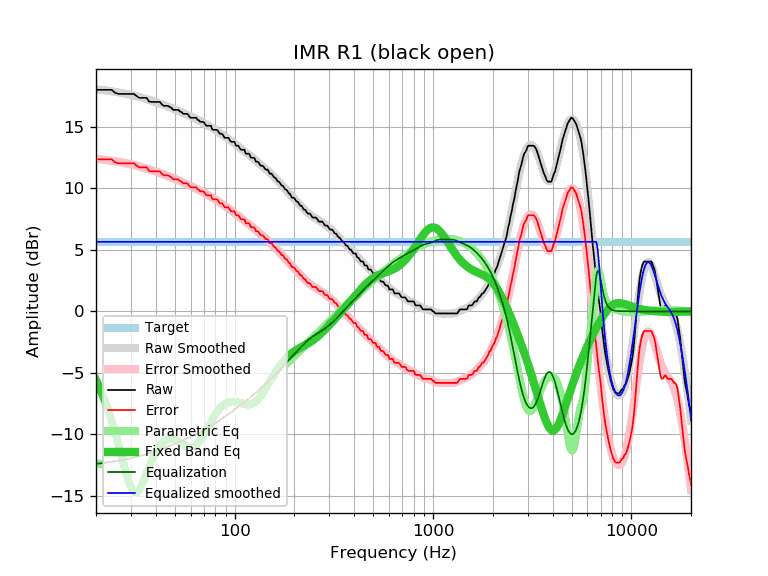

Data behind this chart, as committed beside it:
frequency, raw, error, smoothed, error_smoothed, equalization, parametric_eq, equalized_raw, equalized_smoothed, target
20, 18.00, 12.35, 18.04, 12.40, -12.40, -5.60, 5.60, 5.65, 5.65
21, 18.00, 12.35, 18.00, 12.36, -12.36, -6.33, 5.64, 5.65, 5.65
22, 18.00, 12.35, 17.96, 12.32, -12.32, -7.12, 5.68, 5.65, 5.65
23, 18.00, 12.35, 17.92, 12.28, -12.28, -7.97, 5.72, 5.65, 5.65
24, 18.00, 12.35, 17.88, 12.23, -12.23, -8.89, 5.76, 5.65, 5.65
25, 17.75, 12.10, 17.83, 12.19, -12.19, -9.86, 5.56, 5.65, 5.65
26, 17.67, 12.02, 17.79, 12.14, -12.14, -10.86, 5.53, 5.65, 5.65
27, 17.67, 12.02, 17.74, 12.09, -12.09, -11.87, 5.57, 5.65, 5.65
28, 17.67, 12.02, 17.69, 12.05, -12.05, -12.84, 5.62, 5.65, 5.65
29, 17.67, 12.02, 17.64, 12.00, -12.00, -13.68, 5.67, 5.65, 5.65
30, 17.67, 12.02, 17.59, 11.94, -11.94, -14.32, 5.72, 5.65, 5.65
31, 17.67, 12.02, 17.54, 11.89, -11.89, -14.67, 5.78, 5.65, 5.65
32, 17.51, 11.86, 17.48, 11.84, -11.84, -14.72, 5.67, 5.65, 5.65
33, 17.35, 11.70, 17.42, 11.78, -11.78, -14.52, 5.57, 5.65, 5.65
34, 17.35, 11.70, 17.37, 11.72, -11.72, -14.13, 5.63, 5.65, 5.65
35, 17.35, 11.70, 17.31, 11.66, -11.66, -13.66, 5.69, 5.65, 5.65
36, 17.35, 11.70, 17.25, 11.60, -11.60, -13.15, 5.75, 5.65, 5.65
37, 17.05, 11.40, 17.19, 11.54, -11.54, -12.67, 5.51, 5.65, 5.65
38, 17.02, 11.37, 17.12, 11.48, -11.48, -12.22, 5.54, 5.65, 5.65
39, 17.02, 11.37, 17.06, 11.42, -11.42, -11.81, 5.60, 5.65, 5.65
40, 17.02, 11.37, 17.00, 11.36, -11.36, -11.46, 5.66, 5.65, 5.65
41, 17.02, 11.37, 16.95, 11.30, -11.30, -11.17, 5.72, 5.65, 5.65
42, 17.02, 11.37, 16.89, 11.24, -11.24, -10.92, 5.78, 5.65, 5.65
43, 16.81, 11.16, 16.83, 11.18, -11.18, -10.73, 5.63, 5.65, 5.65
44, 16.70, 11.05, 16.77, 11.12, -11.12, -10.58, 5.58, 5.65, 5.65
45, 16.70, 11.05, 16.71, 11.06, -11.06, -10.47, 5.63, 5.65, 5.65
46, 16.70, 11.05, 16.65, 11.00, -11.00, -10.40, 5.69, 5.65, 5.65
47, 16.62, 10.97, 16.59, 10.94, -10.94, -10.36, 5.67, 5.65, 5.65
48, 16.54, 10.89, 16.53, 10.88, -10.88, -10.35, 5.65, 5.65, 5.65
49, 16.37, 10.72, 16.47, 10.82, -10.82, -10.37, 5.54, 5.65, 5.65
50, 16.37, 10.72, 16.41, 10.76, -10.76, -10.41, 5.61, 5.65, 5.65
51, 16.37, 10.72, 16.35, 10.70, -10.70, -10.47, 5.67, 5.65, 5.65
52, 16.37, 10.72, 16.29, 10.64, -10.64, -10.55, 5.73, 5.65, 5.65
53, 16.24, 10.59, 16.23, 10.58, -10.58, -10.63, 5.65, 5.65, 5.65
54, 16.19, 10.54, 16.17, 10.52, -10.52, -10.72, 5.66, 5.65, 5.65
55, 16.05, 10.40, 16.11, 10.47, -10.47, -10.81, 5.58, 5.65, 5.65
56, 16.05, 10.40, 16.05, 10.41, -10.41, -10.89, 5.64, 5.65, 5.65
57, 16.05, 10.40, 16.00, 10.35, -10.35, -10.96, 5.69, 5.65, 5.65
58, 16.03, 10.38, 15.94, 10.30, -10.30, -11.02, 5.73, 5.65, 5.65
59, 15.84, 10.19, 15.89, 10.24, -10.24, -11.05, 5.59, 5.65, 5.65
60, 15.73, 10.08, 15.84, 10.19, -10.19, -11.07, 5.54, 5.65, 5.65
61, 15.73, 10.08, 15.78, 10.14, -10.14, -11.06, 5.59, 5.65, 5.65
62, 15.73, 10.08, 15.73, 10.08, -10.08, -11.02, 5.64, 5.65, 5.65
63, 15.73, 10.08, 15.68, 10.03, -10.03, -10.96, 5.70, 5.65, 5.65
64, 15.73, 10.08, 15.62, 9.98, -9.98, -10.87, 5.75, 5.65, 5.65
65, 15.56, 9.91, 15.57, 9.92, -9.92, -10.76, 5.63, 5.65, 5.65
66, 15.54, 9.89, 15.52, 9.87, -9.87, -10.63, 5.67, 5.65, 5.65
67, 15.40, 9.75, 15.46, 9.81, -9.81, -10.49, 5.58, 5.65, 5.65
68, 15.40, 9.75, 15.40, 9.76, -9.76, -10.33, 5.64, 5.65, 5.65
69, 15.40, 9.75, 15.35, 9.70, -9.70, -10.16, 5.70, 5.65, 5.65
70, 15.36, 9.71, 15.29, 9.64, -9.64, -9.99, 5.71, 5.65, 5.65
71, 15.20, 9.55, 15.23, 9.59, -9.59, -9.81, 5.61, 5.65, 5.65
72, 15.08, 9.43, 15.18, 9.53, -9.53, -9.63, 5.55, 5.65, 5.65
73, 15.08, 9.43, 15.12, 9.47, -9.47, -9.45, 5.60, 5.65, 5.65
74, 15.08, 9.43, 15.06, 9.42, -9.42, -9.28, 5.66, 5.65, 5.65
75, 15.08, 9.43, 15.01, 9.36, -9.36, -9.11, 5.72, 5.65, 5.65
76, 15.08, 9.43, 14.95, 9.31, -9.31, -8.94, 5.77, 5.65, 5.65
77, 14.80, 9.15, 14.90, 9.25, -9.25, -8.78, 5.55, 5.65, 5.65
78, 14.75, 9.10, 14.84, 9.20, -9.20, -8.63, 5.55, 5.65, 5.65
79, 14.75, 9.10, 14.79, 9.14, -9.14, -8.49, 5.61, 5.65, 5.65
... 553 more rows
